4-way image classification set "dataset" from GitHub (AnikaSharma17/Retinal-Disease-Classification-Using-CNN-and-AC-GAN); label vocabulary: cholesterol, control, heart disease, hypertension.

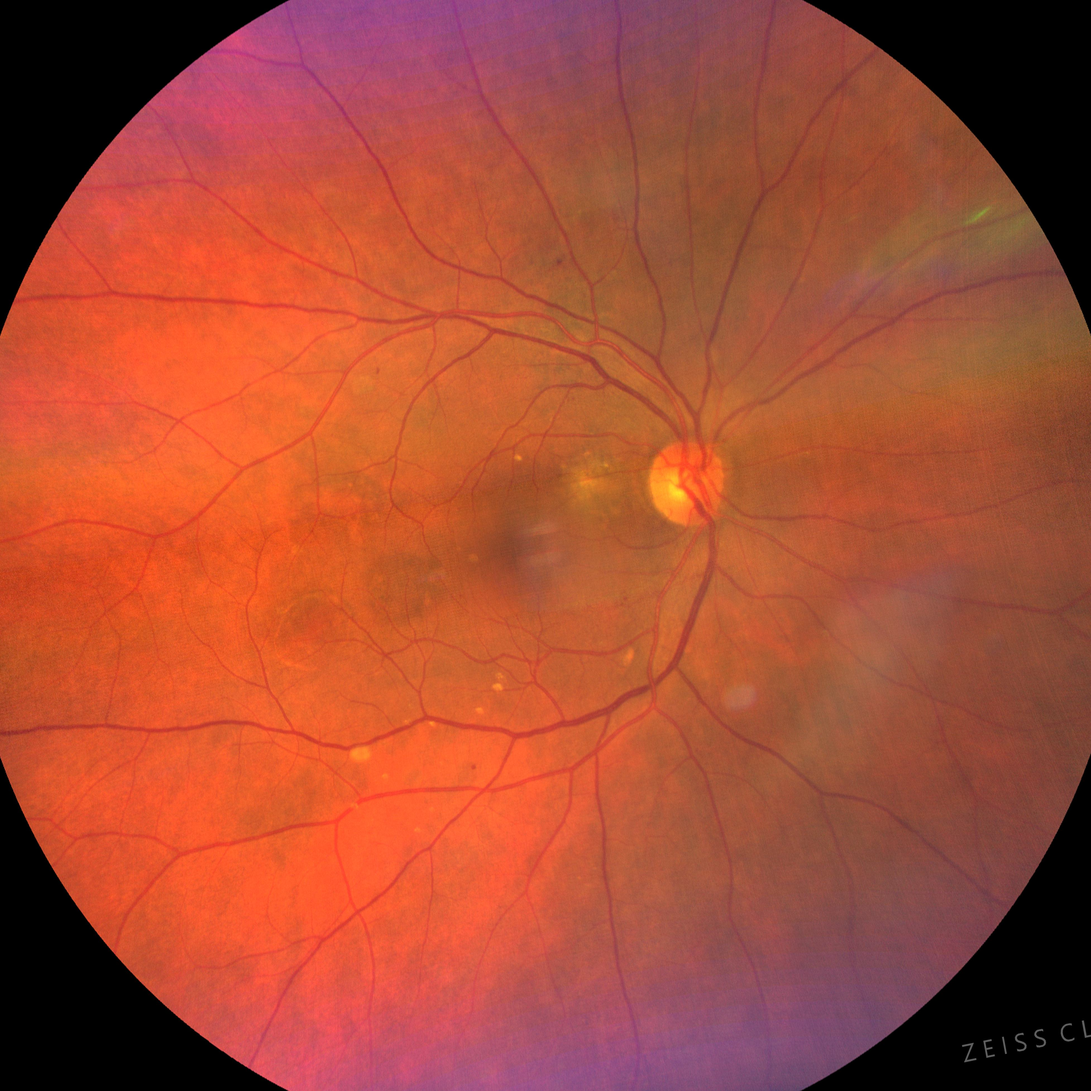
Label: heart disease

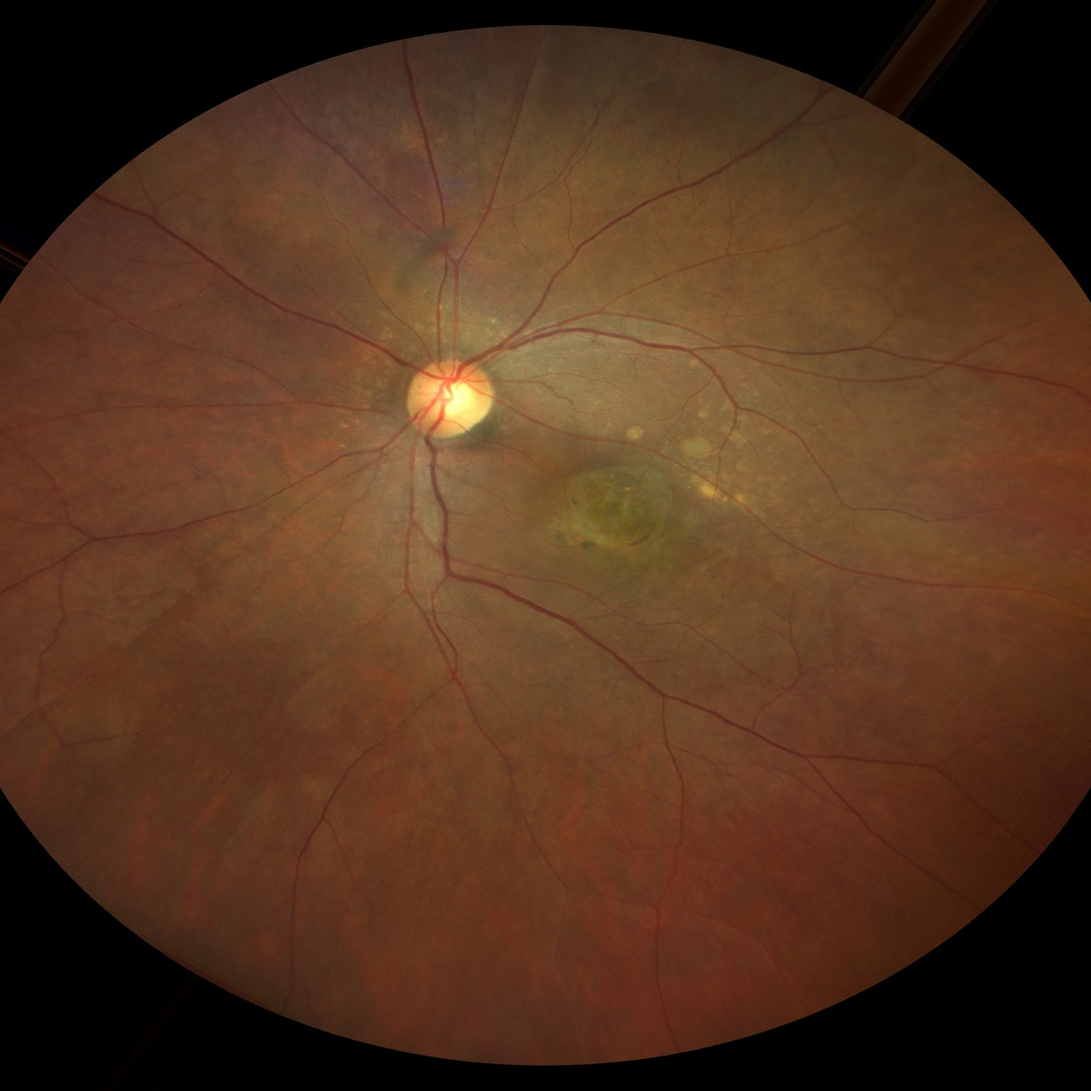
Label: hypertension

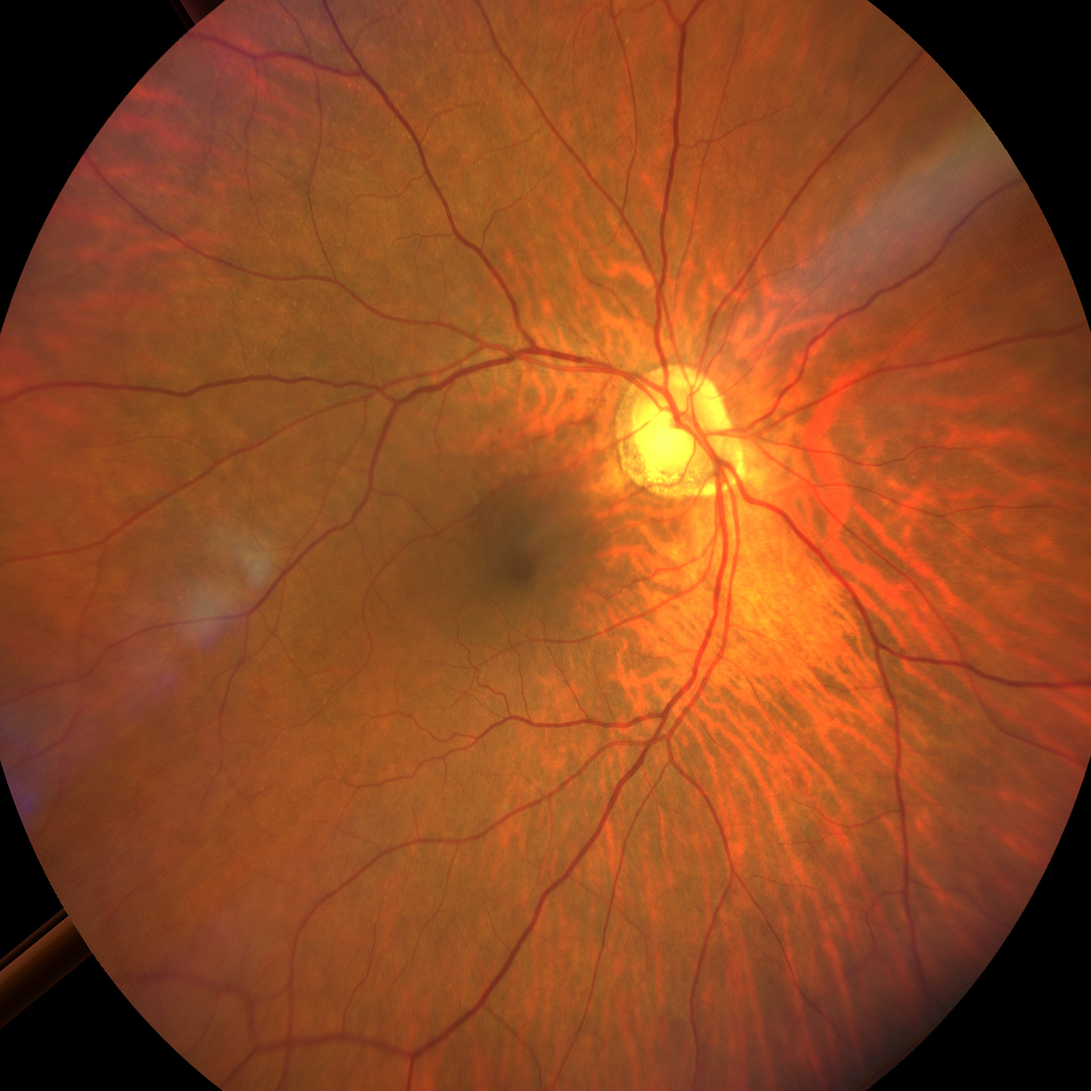
Label: hypertension

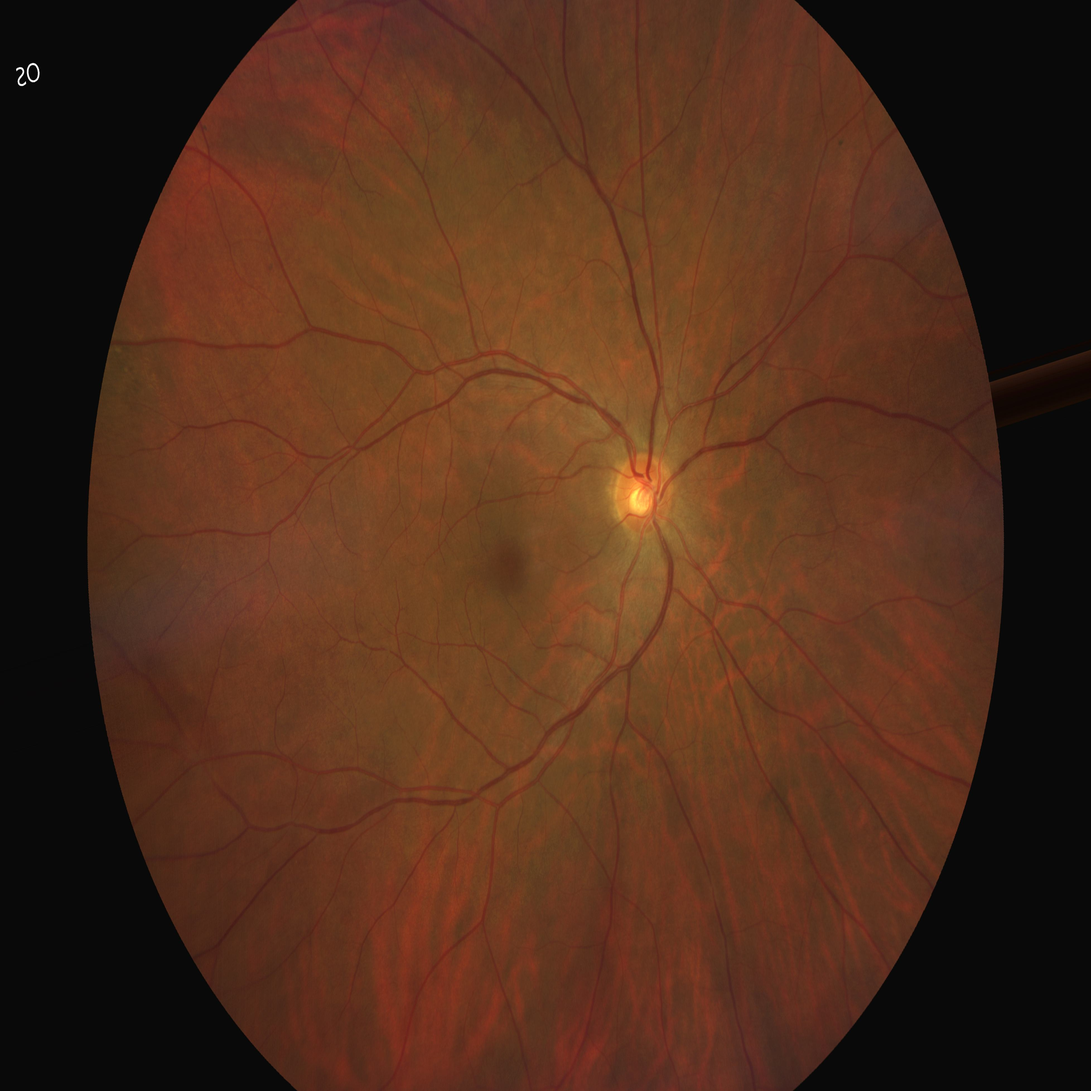
Label: cholesterol

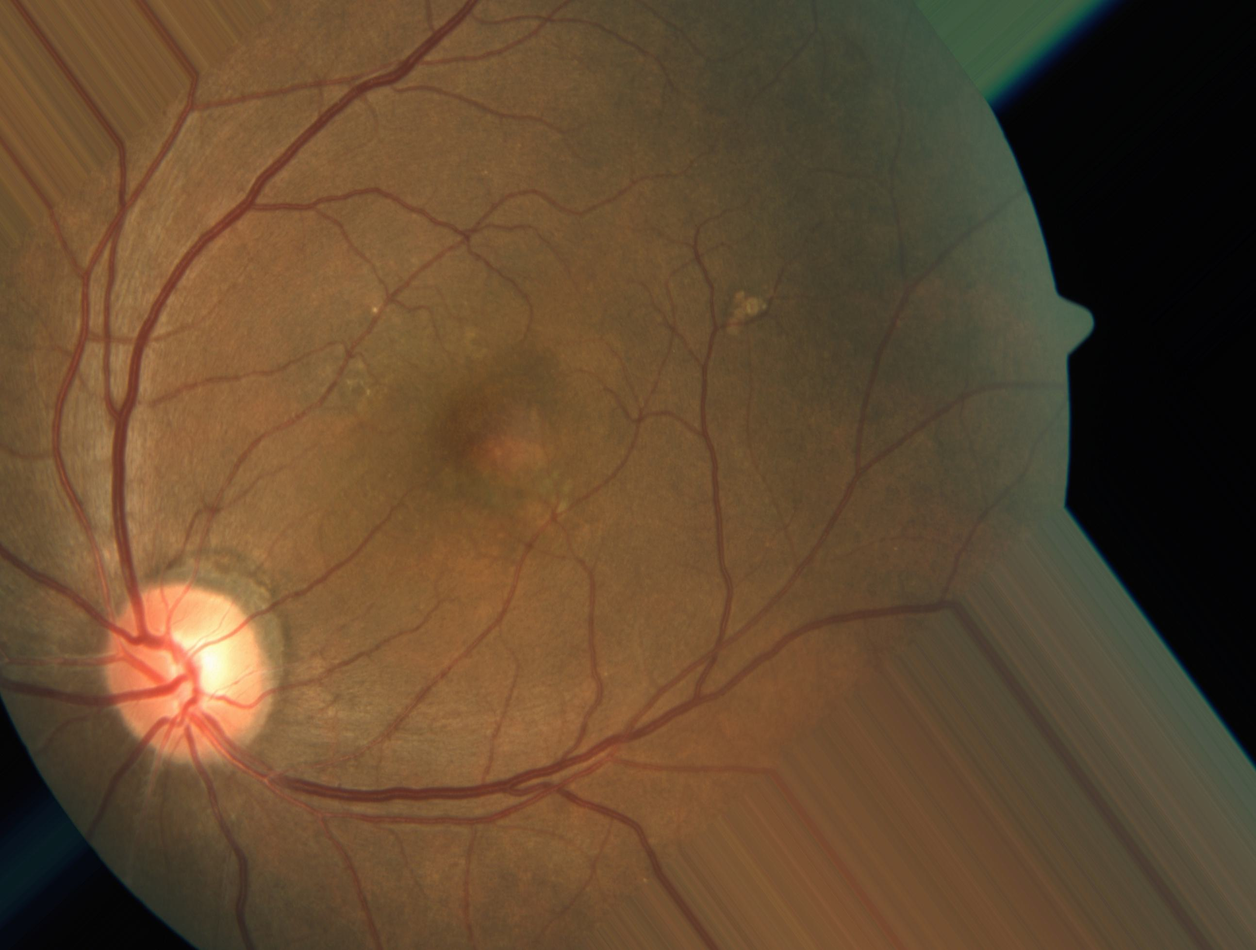
Label: heart disease

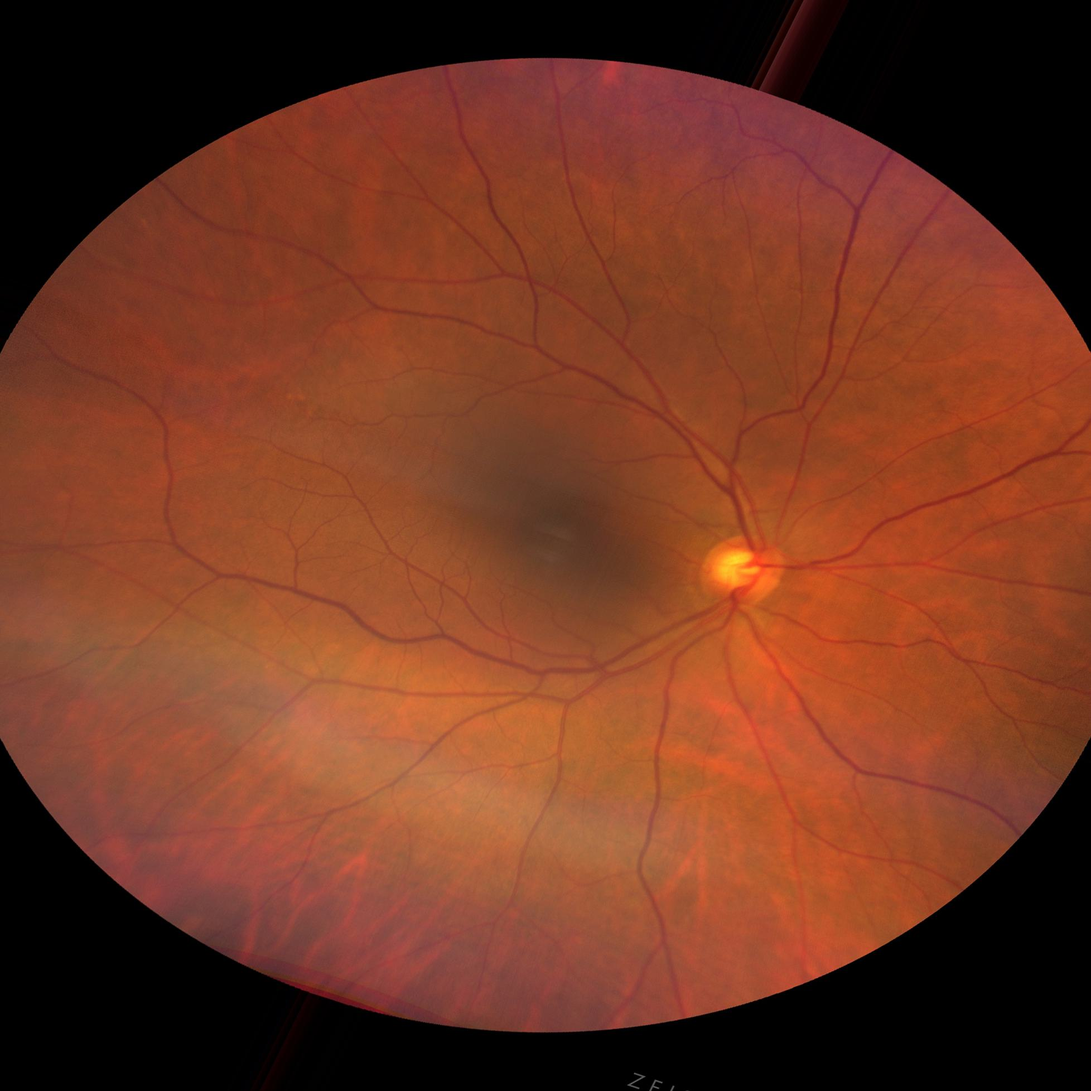
Label: control
